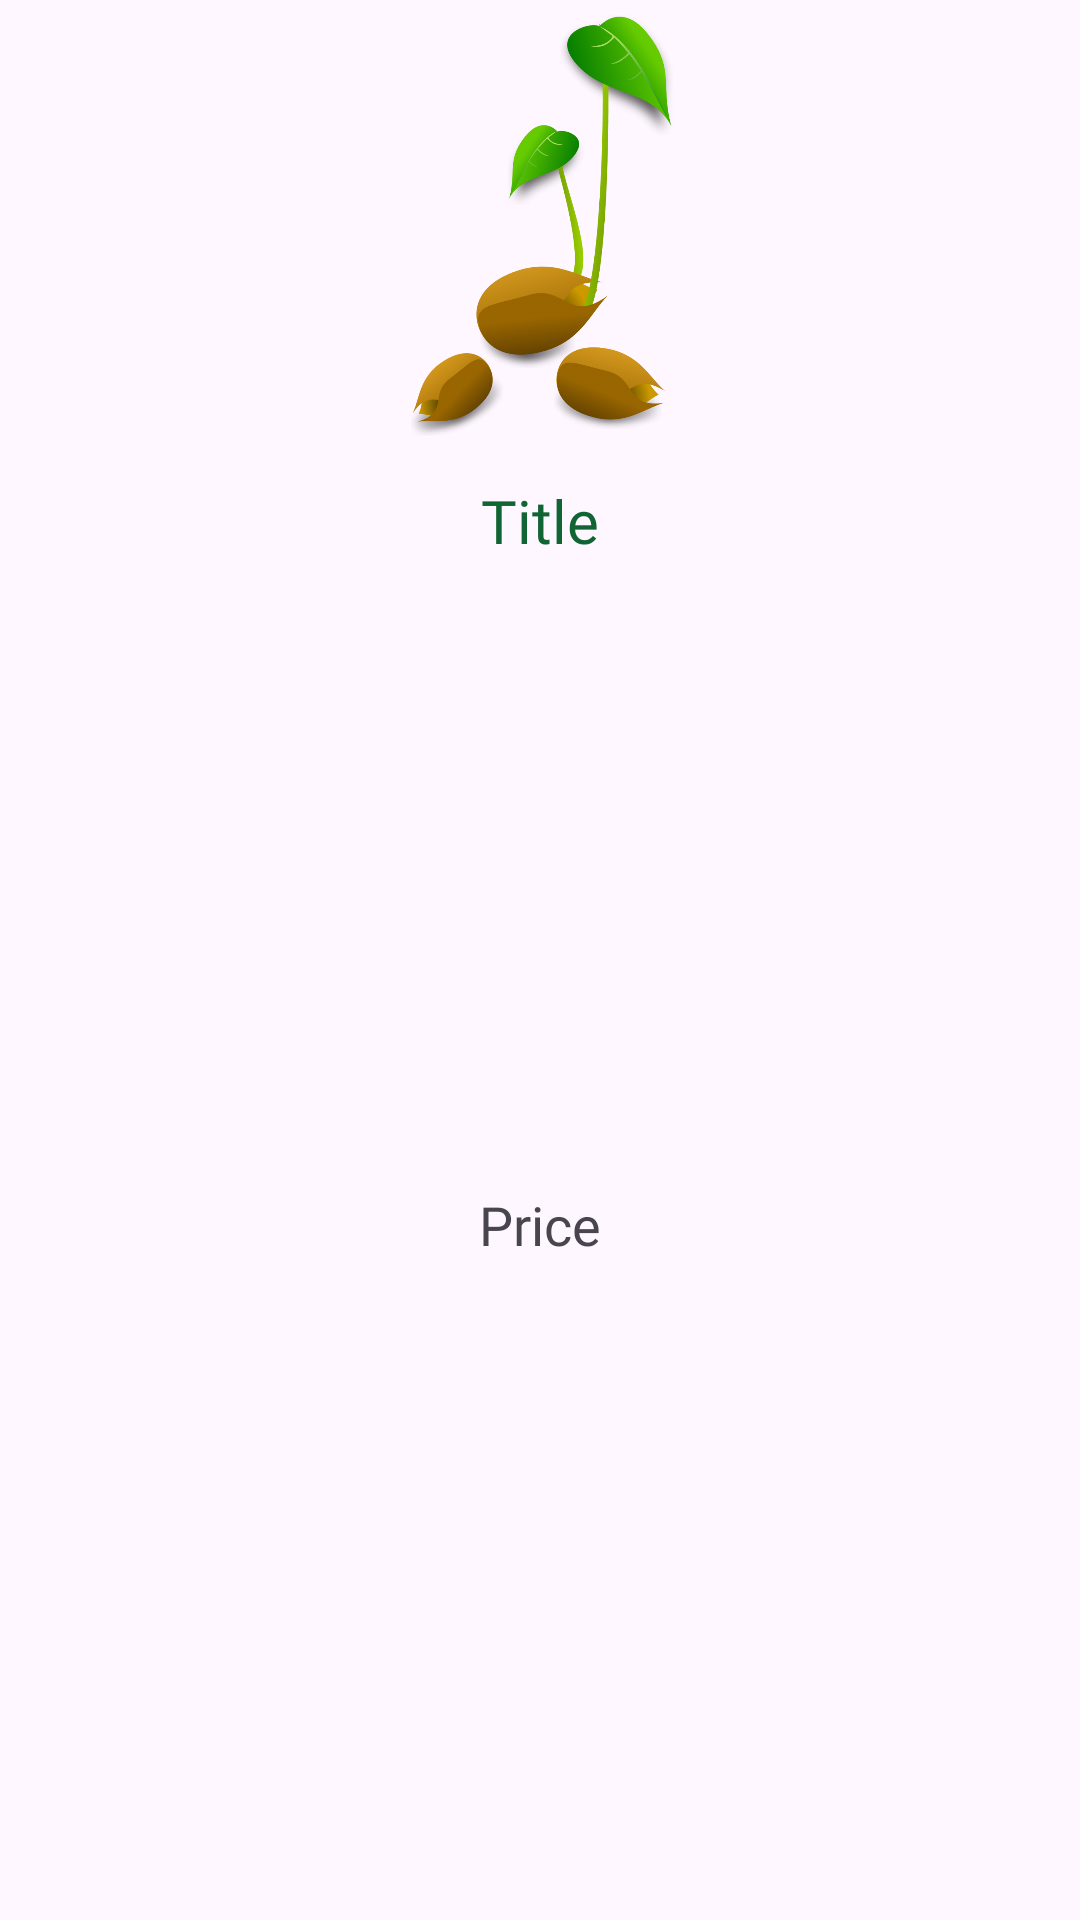

Layout XML and referenced resources for this Android screen:
<!-- AndroidManifest.xml: application theme Theme.EcoSprout -->
<!-- res/layout/product_template.xml -->
<?xml version="1.0" encoding="utf-8"?>
<androidx.constraintlayout.widget.ConstraintLayout xmlns:android="http://schemas.android.com/apk/res/android"
    xmlns:app="http://schemas.android.com/apk/res-auto"
    xmlns:tools="http://schemas.android.com/tools"
    android:layout_width="match_parent"
    android:layout_height="wrap_content">

    <ImageView
        android:id="@+id/imageView3"
        android:layout_width="150dp"
        android:layout_height="150dp"

        app:layout_constraintEnd_toEndOf="parent"
        app:layout_constraintStart_toStartOf="parent"
        app:layout_constraintTop_toTopOf="parent"
        app:srcCompat="@drawable/pngegg" />

    <TextView
        android:id="@+id/textView10"
        android:layout_width="wrap_content"
        android:layout_height="wrap_content"
        android:layout_marginStart="16dp"
        android:layout_marginTop="10dp"
        android:layout_marginEnd="16dp"
        android:fontFamily="@font/robotoslap"
        android:text="Title"
        android:textColor="@color/dgreen"
        android:textSize="20sp"
        app:layout_constraintEnd_toEndOf="parent"
        app:layout_constraintStart_toStartOf="parent"
        app:layout_constraintTop_toBottomOf="@+id/imageView3" />

    <TextView
        android:id="@+id/textView13"
        android:layout_width="wrap_content"
        android:layout_height="wrap_content"
        android:layout_marginTop="5dp"
        android:layout_marginBottom="16dp"
        android:fontFamily="@font/robotoslap"
        android:text="Price"
        android:textSize="18sp"
        app:layout_constraintBottom_toBottomOf="parent"
        app:layout_constraintEnd_toEndOf="parent"
        app:layout_constraintStart_toStartOf="parent"
        app:layout_constraintTop_toBottomOf="@+id/textView10" />
</androidx.constraintlayout.widget.ConstraintLayout>
<!-- resources referenced by this layout -->
<resources>
  <color name="dgreen">#116433</color>
  <!-- drawable pngegg: png bitmap (drawable, 224464 bytes) -->
  <style name="Theme.EcoSprout" parent="Base.Theme.EcoSprout" />
  <style name="Base.Theme.EcoSprout" parent="Theme.Material3.DayNight.NoActionBar">
          
          
          <item name="android:statusBarColor">@android:color/transparent</item>
          <item name="android:windowLightStatusBar">true</item>
      </style>
</resources>
